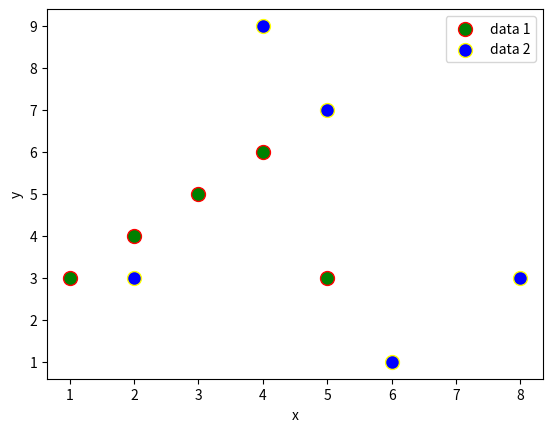

Recreate this plot in Python.
import matplotlib.pyplot as plt
import numpy as np

x1 =[1, 2, 3, 4, 5]
y1 =[3, 4, 5, 6, 3]

x2=[2, 4, 5, 6, 8]
y2 = [3, 9, 7, 1, 3]

# edgecolors itu garis dimarkernya bisa sih ngatur markernya
plt.scatter(x1, y1, label='data 1', color='green', linewidths=1, edgecolors='red', s=100)
plt.scatter(x2, y2, label='data 2', color='blue', linewidths=1, edgecolors='yellow', s=100)

plt.legend()

plt.xlabel('x')
plt.ylabel('y')

plt.show()